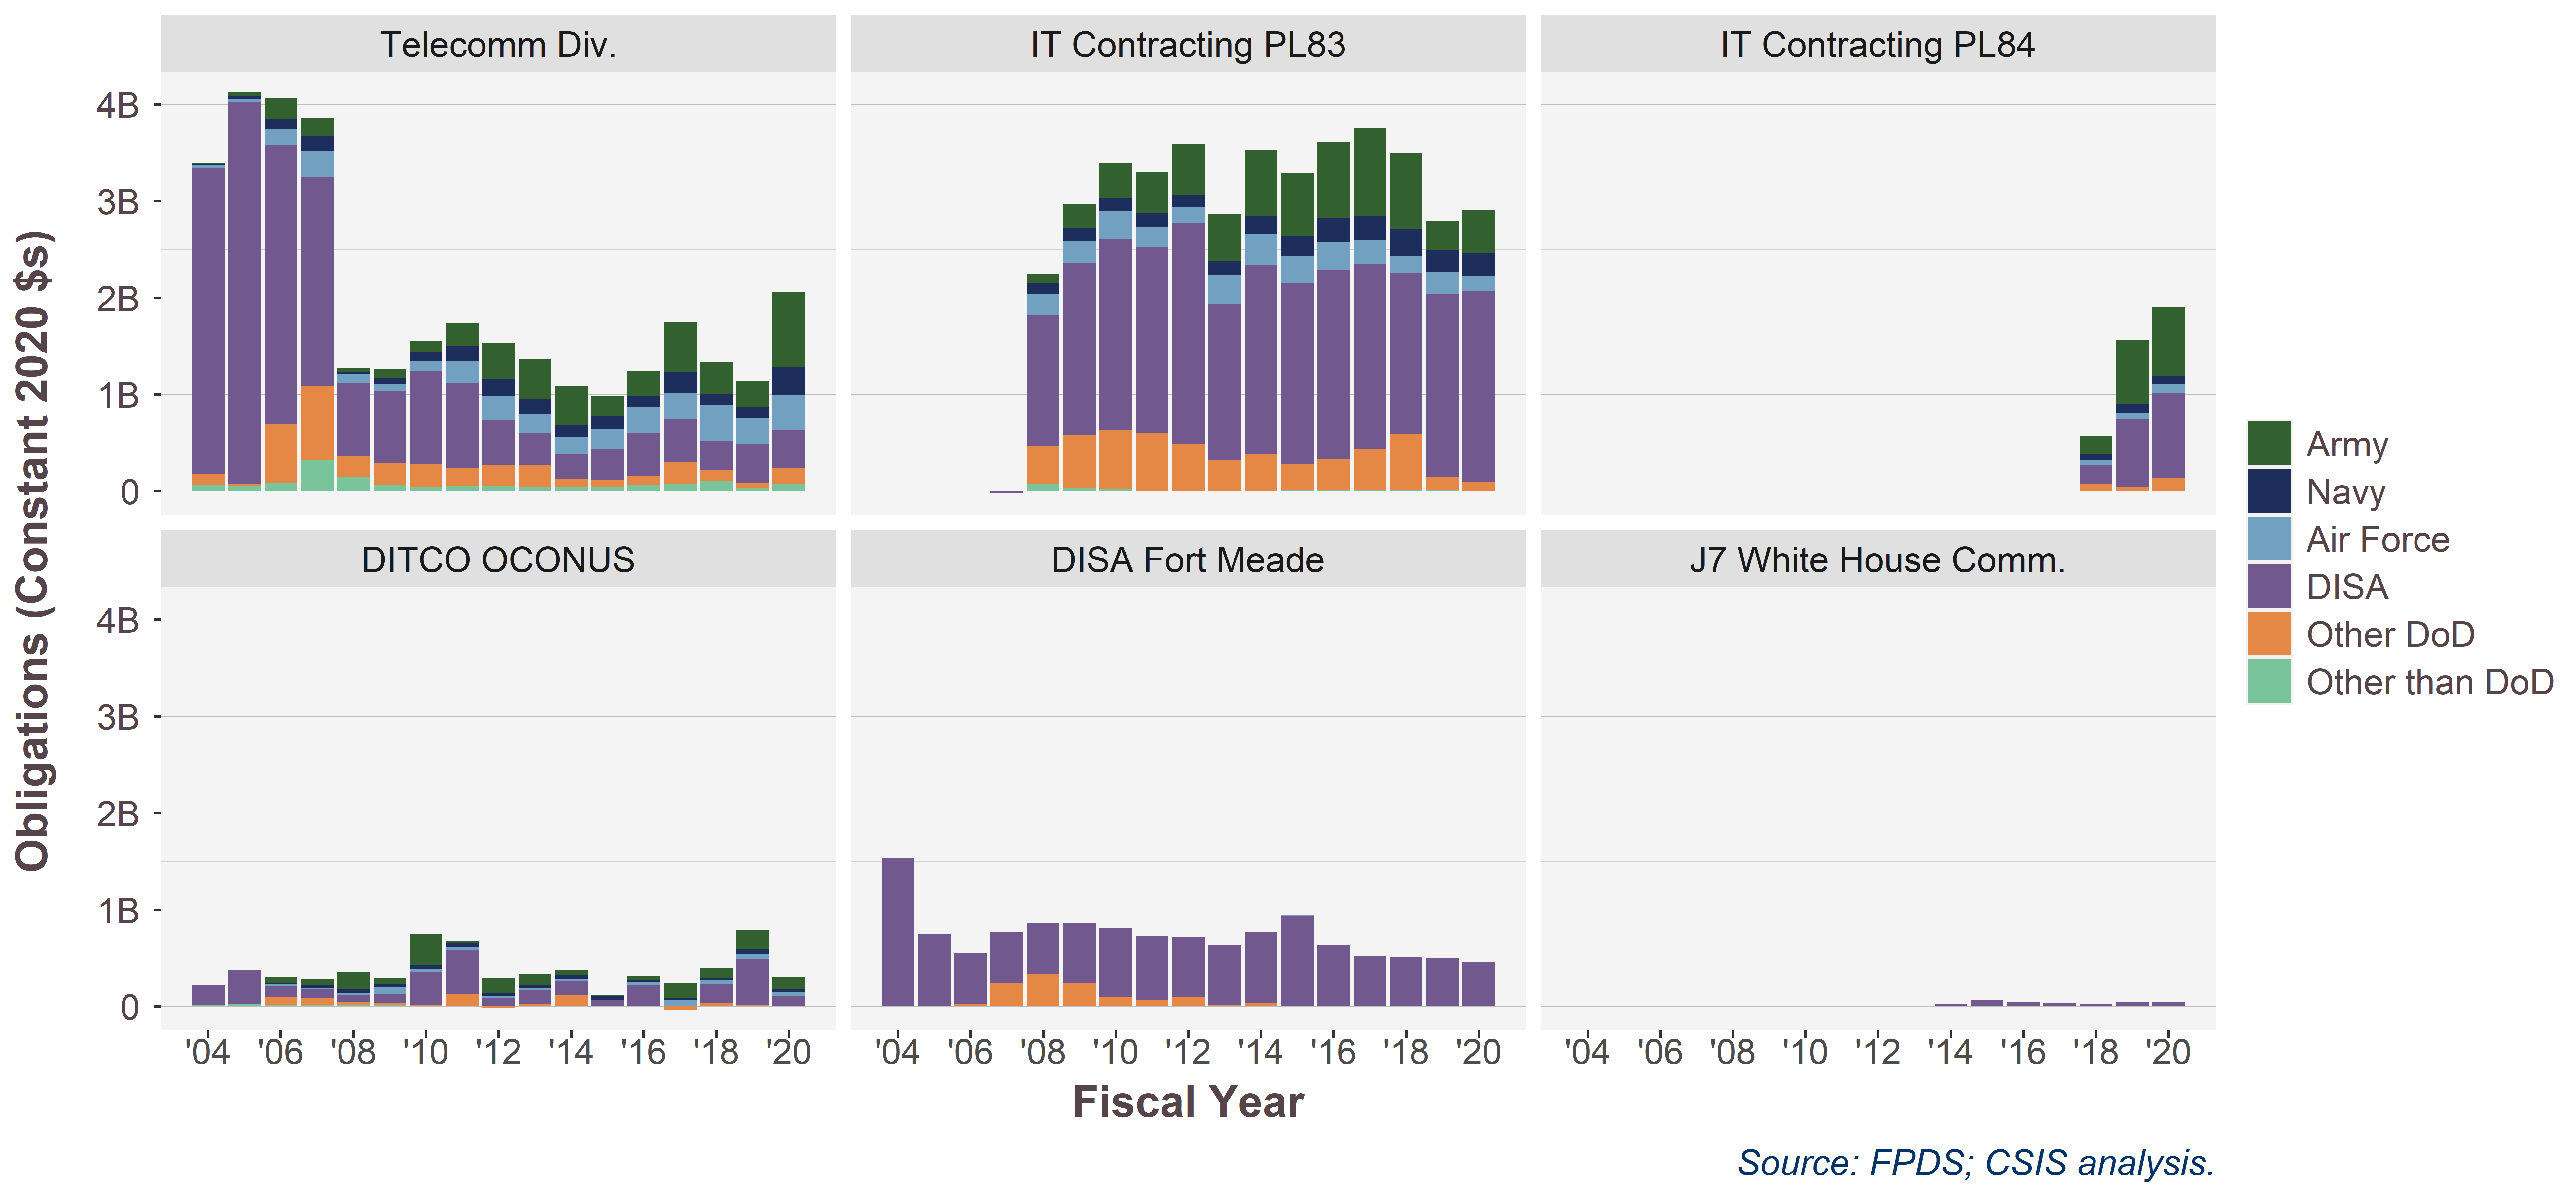

Values plotted in this chart, from the file beside it:
OfficeSum, Funder, 2004, 2005, 2006, 2007, 2008, 2009, 2010, 2011, 2012, 2013, 2014, 2015, 2016, 2017, 2018, 2019, 2020
Telecomm Div., Army, 0.0142, 0.0434, 0.2185, 0.1911, 0.0404, 0.08967, 0.1126, 0.2433, 0.3737, 0.4142, 0.4024, 0.2063, 0.2564, 0.5216, 0.3283, 0.2696, 0.7754
Telecomm Div., Navy, 0.01133, 0.03122, 0.1105, 0.1499, 0.0246, 0.05997, 0.09539, 0.1501, 0.1722, 0.1474, 0.1187, 0.1334, 0.1094, 0.2115, 0.1113, 0.1176, 0.2854
Telecomm Div., Air Force, 0.03243, 0.02704, 0.1571, 0.2758, 0.0932, 0.08153, 0.09994, 0.2336, 0.2516, 0.2006, 0.1851, 0.2076, 0.2719, 0.2761, 0.3769, 0.2587, 0.3573
Telecomm Div., DISA, 3.155, 3.943, 2.89, 2.162, 0.759, 0.7423, 0.9652, 0.88, 0.4593, 0.3288, 0.2523, 0.3216, 0.443, 0.4384, 0.2955, 0.4031, 0.3993
Telecomm Div., Other DoD, 0.1196, 0.02907, 0.6041, 0.7606, 0.2154, 0.2239, 0.2379, 0.1812, 0.218, 0.2328, 0.08792, 0.07293, 0.09886, 0.2336, 0.1193, 0.05245, 0.1671
Telecomm Div., Other than DoD, 0.0614, 0.05184, 0.08809, 0.3248, 0.1452, 0.06437, 0.04486, 0.05559, 0.05299, 0.04145, 0.03819, 0.04486, 0.06112, 0.07166, 0.1026, 0.03664, 0.07118
IT Contracting PL83, Army, , , , -6.96681993289425e-07, 0.09503, 0.2503, 0.3593, 0.4324, 0.5303, 0.4858, 0.6806, 0.6551, 0.7806, 0.907, 0.7851, 0.303, 0.444
IT Contracting PL83, Navy, , , , -0.0002853, 0.1113, 0.1362, 0.1416, 0.1368, 0.1211, 0.1415, 0.1907, 0.2062, 0.2541, 0.254, 0.2724, 0.2299, 0.2371
IT Contracting PL83, Air Force, , , , -1.81344484901205e-05, 0.2183, 0.227, 0.2891, 0.2086, 0.1642, 0.3027, 0.315, 0.2764, 0.2883, 0.2426, 0.1779, 0.2188, 0.1541
IT Contracting PL83, DISA, , , , -0.01612, 1.349, 1.775, 1.977, 1.928, 2.291, 1.61, 1.958, 1.876, 1.959, 1.911, 1.668, 1.894, 1.973
IT Contracting PL83, Other DoD, , , , -0.0004504, 0.3994, 0.5478, 0.6122, 0.5941, 0.4844, 0.3229, 0.3775, 0.2697, 0.3208, 0.4267, 0.5763, 0.14, 0.09448
IT Contracting PL83, Other than DoD, , , , , 0.07142, 0.03571, 0.01764, 0.004547, 0.0009269, 8.49733637388657e-05, 0.005175, 0.008712, 0.008328, 0.01553, 0.01436, 0.008944, 0.005885
IT Contracting PL84, Army, , , , , , , , , , , , , , , 0.1847, 0.6662, 0.7118
IT Contracting PL84, Navy, , , , , , , , , , , , , , , 0.0627, 0.08714, 0.08469
IT Contracting PL84, Air Force, , , , , , , , , , , , , , , 0.05562, 0.06886, 0.0918
IT Contracting PL84, DISA, , , , , , , , , , , , , , , 0.192, 0.7004, 0.8714
IT Contracting PL84, Other DoD, , , , , , , , , , , , , , , 0.07613, 0.04291, 0.1404
IT Contracting PL84, Other than DoD, , , , , , , , , , , , , , , 0, 2.43883277216611e-05, -6.39002734e-05
DITCO OCONUS, Army, , 0.005172, 0.06061, 0.06115, 0.1789, 0.05835, 0.3236, 0.02206, 0.157, 0.114, 0.04813, 0.01393, 0.03711, 0.156, 0.09723, 0.2, 0.1187
DITCO OCONUS, Navy, , 0.001723, 0.01515, 0.03505, 0.04283, 0.03647, 0.04139, 0.03345, 0.03013, 0.029, 0.04216, 0.03289, 0.02688, 0.02234, 0.02878, 0.05063, 0.03159
DITCO OCONUS, Air Force, , 0.002089, 0.01293, 0.00945, 0.01445, 0.06555, 0.03162, 0.03114, 0.02124, 0.01415, 0.01637, 0.008694, 0.03, 0.06148, 0.03164, 0.05508, 0.04582
DITCO OCONUS, DISA, 0.2116, 0.3478, 0.1147, 0.09657, 0.07759, 0.09847, 0.3409, 0.4641, 0.08361, 0.1487, 0.151, 0.05249, 0.2141, -0.001792, 0.1994, 0.4711, 0.09972
DITCO OCONUS, Other DoD, 0.0005804, 0.0001124, 0.08898, 0.0695, 0.03288, 0.01709, 0.007399, 0.1182, -0.02066, 0.02641, 0.1163, 0.009511, 0.006591, -0.03732, 0.03866, 0.01502, 0.007391
DITCO OCONUS, Other than DoD, 0.01513, 0.02441, 0.01197, 0.01521, 0.01043, 0.01727, 0.008375, 0.005329, 0.000244, 0.0001517, 0.0001885, -2.01586227322404e-05, 4.33864439631835e-05, 1.23192937672836e-06, 8.25947303768478e-06, 2.42181820222426e-05, 5.67443594e-05
DISA Fort Meade, Army, , , , , 9.13186411786193e-06, , 0.0004813, 0, , , , , , , , , 
DISA Fort Meade, Air Force, , , , 0, , , , 0.003556, 0.00094, 0.0009726, 0.0004425, 0.01061, 0, , , , 
DISA Fort Meade, DISA, 1.531, 0.7514, 0.5277, 0.5299, 0.5235, 0.6142, 0.7159, 0.6555, 0.6201, 0.6202, 0.7368, 0.9319, 0.6282, 0.5198, 0.5101, 0.4977, 0.4635
DISA Fort Meade, Other DoD, , 0, 0.02244, 0.2398, 0.3364, 0.2442, 0.09204, 0.06877, 0.09946, 0.01848, 0.03231, 0.004502, 0.009869, , , 0.001589, 
DISA Fort Meade, Other than DoD, 7.12462666304643e-06, -5.42292490118577e-05, 0, , , , , , , , , , , , , , 
J7 White House Comm., Air Force, , , , , , , , , , , , 1.7975956284153e-05, , , , , 
J7 White House Comm., DISA, , , , , , , , , , , 0.02058, 0.06133, 0.04217, 0.03724, 0.03017, 0.04209, 0.04428
J7 White House Comm., Other DoD, , , , , , , , , , , , , , , , 0.0002429, 
